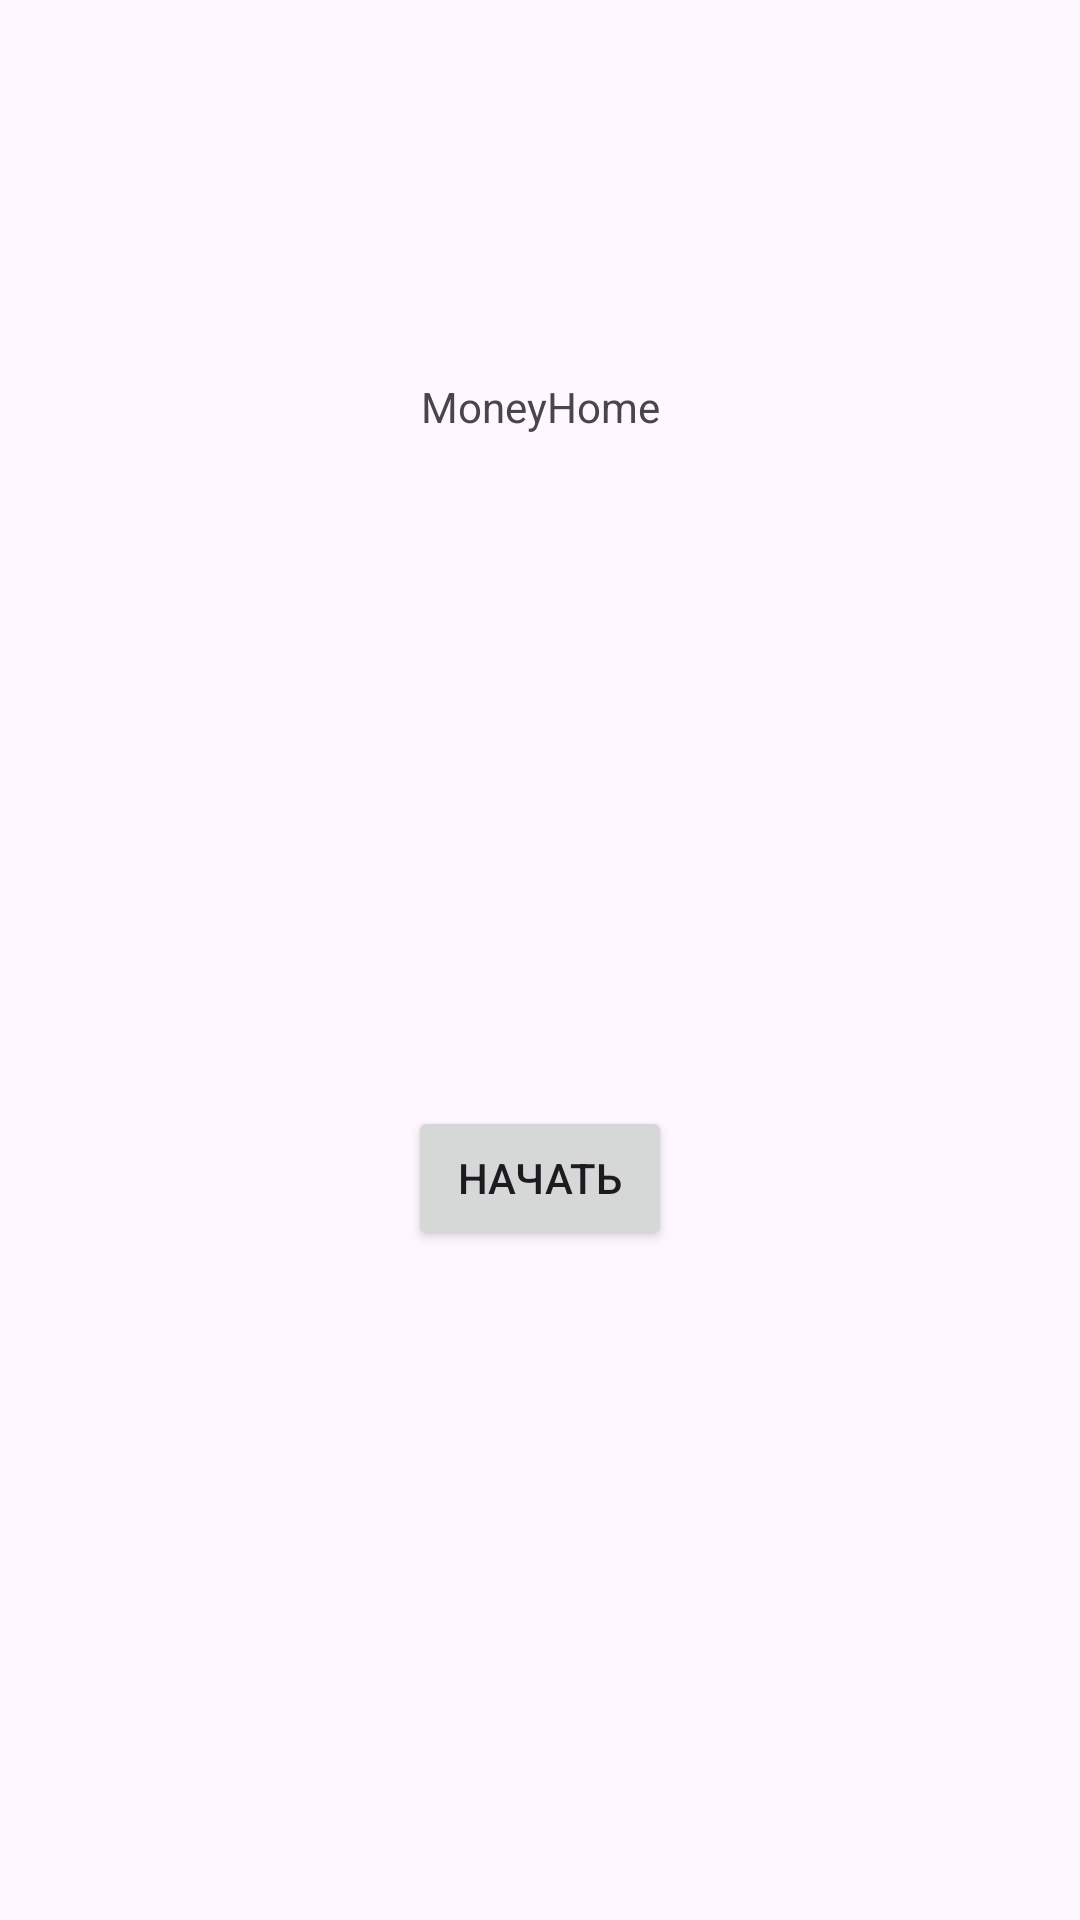

The Android layout XML behind this screen, and the referenced resources:
<!-- AndroidManifest.xml: application theme Theme.MoneyHome -->
<!-- res/layout/fragment_main.xml -->
<?xml version="1.0" encoding="utf-8"?>
<androidx.constraintlayout.widget.ConstraintLayout xmlns:android="http://schemas.android.com/apk/res/android"
    xmlns:app="http://schemas.android.com/apk/res-auto"
    xmlns:tools="http://schemas.android.com/tools"
    android:id="@+id/main"
    android:layout_width="match_parent"
    android:layout_height="match_parent"
    tools:context=".presentation.main.MainFragment">

    <TextView
        android:id="@+id/message"
        android:layout_width="wrap_content"
        android:layout_height="wrap_content"
        android:text="@string/app_name"
        app:layout_constraintBottom_toBottomOf="parent"
        app:layout_constraintEnd_toEndOf="parent"
        app:layout_constraintStart_toStartOf="parent"
        app:layout_constraintTop_toTopOf="parent"
        app:layout_constraintVertical_bias="0.203" />

    <Button
        android:id="@+id/button"
        android:layout_width="wrap_content"
        android:layout_height="wrap_content"
        android:text="@string/btn_start"
        app:layout_constraintBottom_toBottomOf="parent"
        app:layout_constraintEnd_toEndOf="parent"
        app:layout_constraintStart_toStartOf="parent"
        app:layout_constraintTop_toBottomOf="@+id/message" />

</androidx.constraintlayout.widget.ConstraintLayout>
<!-- resources referenced by this layout -->
<resources>
  <string name="app_name">MoneyHome</string>
  <string name="btn_start">Начать</string>
  <style name="Theme.MoneyHome" parent="Base.Theme.MoneyHome" />
  <style name="Base.Theme.MoneyHome" parent="Theme.Material3.DayNight.NoActionBar">
          
          
      </style>
</resources>
